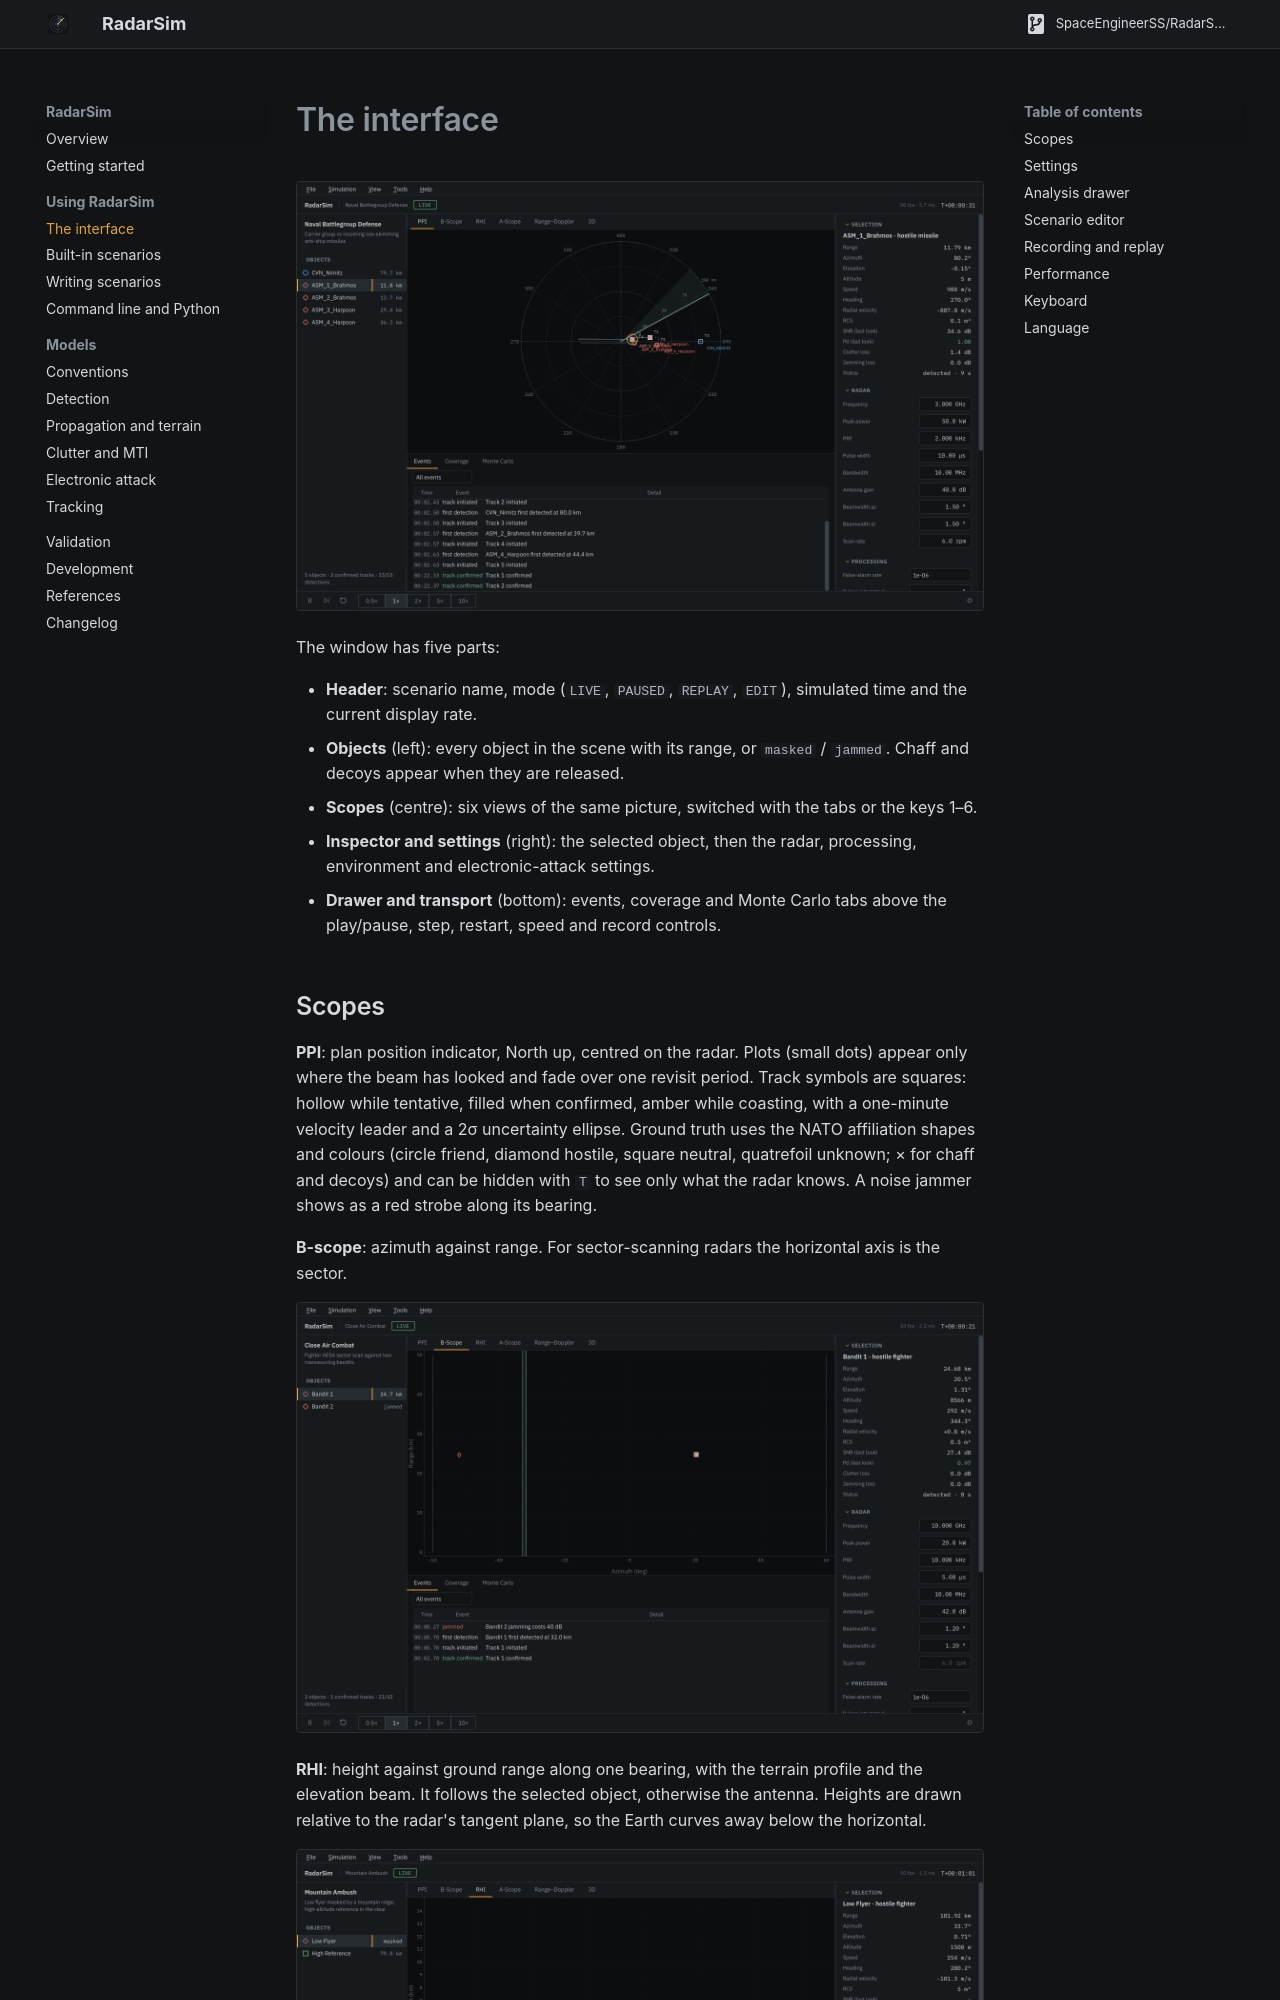

repository: SpaceEngineerSS/RadarSim · page: interface/index.html · generator: mkdocs

# The interface

![Main window](assets/screens/ppi_naval.png)

The window has five parts:

- **Header**: scenario name, mode (`LIVE`, `PAUSED`, `REPLAY`, `EDIT`), simulated time
  and the current display rate.
- **Objects** (left): every object in the scene with its range, or `masked` /
  `jammed`. Chaff and decoys appear when they are released.
- **Scopes** (centre): six views of the same picture, switched with the tabs or the
  keys 1–6.
- **Inspector and settings** (right): the selected object, then the radar,
  processing, environment and electronic-attack settings.
- **Drawer and transport** (bottom): events, coverage and Monte Carlo tabs above the
  play/pause, step, restart, speed and record controls.
